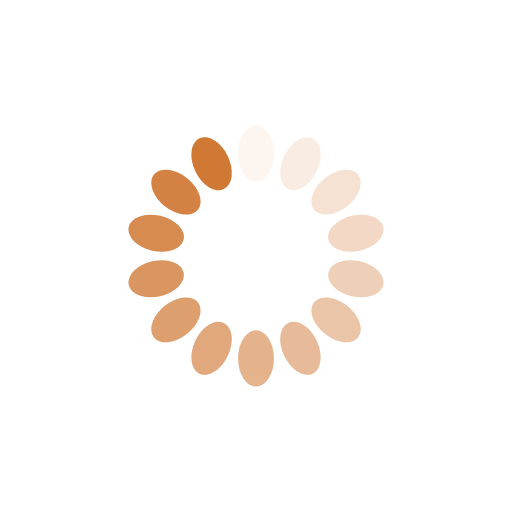
t = 0.00 s
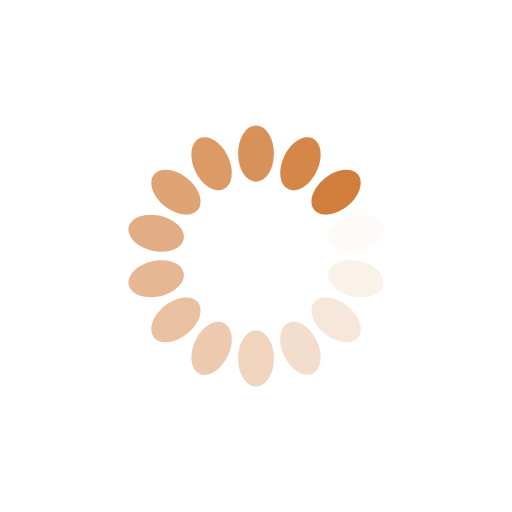
t = 0.32 s
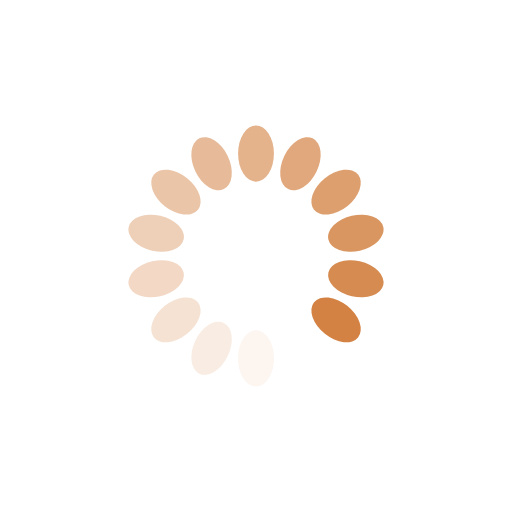
t = 0.64 s
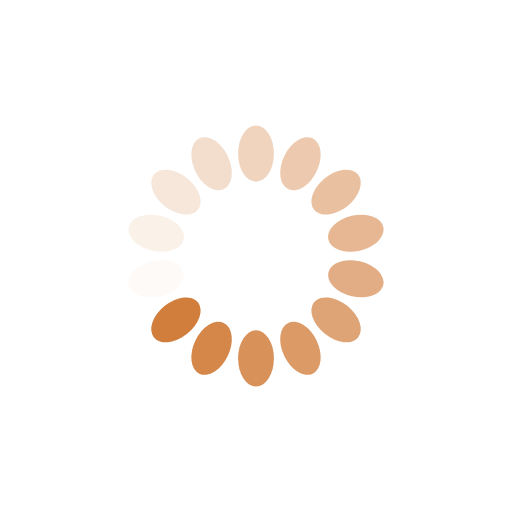
t = 0.96 s

The animated SVG that drew these frames (rendered in a browser with its animation timeline set to each time). Animation: 14 SMIL elements (animate=14); one cycle of 1.28 s, repeats indefinitely.

<?xml version="1.0" encoding="utf-8"?>
<svg xmlns="http://www.w3.org/2000/svg" xmlns:xlink="http://www.w3.org/1999/xlink" style="margin: auto; display: block; shape-rendering: auto;" width="70px" height="60px" viewBox="0 0 100 100" preserveAspectRatio="xMidYMid">
<g transform="rotate(0 50 50)">
  <rect x="46.5" y="24.5" rx="3.5" ry="5.5" width="7" height="11" fill="#d07935">
    <animate attributeName="opacity" values="1;0" keyTimes="0;1" dur="1.282051282051282s" begin="-1.1904761904761905s" repeatCount="indefinite"></animate>
  </rect>
</g><g transform="rotate(25.714285714285715 50 50)">
  <rect x="46.5" y="24.5" rx="3.5" ry="5.5" width="7" height="11" fill="#d07935">
    <animate attributeName="opacity" values="1;0" keyTimes="0;1" dur="1.282051282051282s" begin="-1.098901098901099s" repeatCount="indefinite"></animate>
  </rect>
</g><g transform="rotate(51.42857142857143 50 50)">
  <rect x="46.5" y="24.5" rx="3.5" ry="5.5" width="7" height="11" fill="#d07935">
    <animate attributeName="opacity" values="1;0" keyTimes="0;1" dur="1.282051282051282s" begin="-1.0073260073260073s" repeatCount="indefinite"></animate>
  </rect>
</g><g transform="rotate(77.14285714285714 50 50)">
  <rect x="46.5" y="24.5" rx="3.5" ry="5.5" width="7" height="11" fill="#d07935">
    <animate attributeName="opacity" values="1;0" keyTimes="0;1" dur="1.282051282051282s" begin="-0.9157509157509157s" repeatCount="indefinite"></animate>
  </rect>
</g><g transform="rotate(102.85714285714286 50 50)">
  <rect x="46.5" y="24.5" rx="3.5" ry="5.5" width="7" height="11" fill="#d07935">
    <animate attributeName="opacity" values="1;0" keyTimes="0;1" dur="1.282051282051282s" begin="-0.8241758241758241s" repeatCount="indefinite"></animate>
  </rect>
</g><g transform="rotate(128.57142857142858 50 50)">
  <rect x="46.5" y="24.5" rx="3.5" ry="5.5" width="7" height="11" fill="#d07935">
    <animate attributeName="opacity" values="1;0" keyTimes="0;1" dur="1.282051282051282s" begin="-0.7326007326007326s" repeatCount="indefinite"></animate>
  </rect>
</g><g transform="rotate(154.28571428571428 50 50)">
  <rect x="46.5" y="24.5" rx="3.5" ry="5.5" width="7" height="11" fill="#d07935">
    <animate attributeName="opacity" values="1;0" keyTimes="0;1" dur="1.282051282051282s" begin="-0.6410256410256411s" repeatCount="indefinite"></animate>
  </rect>
</g><g transform="rotate(180 50 50)">
  <rect x="46.5" y="24.5" rx="3.5" ry="5.5" width="7" height="11" fill="#d07935">
    <animate attributeName="opacity" values="1;0" keyTimes="0;1" dur="1.282051282051282s" begin="-0.5494505494505495s" repeatCount="indefinite"></animate>
  </rect>
</g><g transform="rotate(205.71428571428572 50 50)">
  <rect x="46.5" y="24.5" rx="3.5" ry="5.5" width="7" height="11" fill="#d07935">
    <animate attributeName="opacity" values="1;0" keyTimes="0;1" dur="1.282051282051282s" begin="-0.45787545787545786s" repeatCount="indefinite"></animate>
  </rect>
</g><g transform="rotate(231.42857142857142 50 50)">
  <rect x="46.5" y="24.5" rx="3.5" ry="5.5" width="7" height="11" fill="#d07935">
    <animate attributeName="opacity" values="1;0" keyTimes="0;1" dur="1.282051282051282s" begin="-0.3663003663003663s" repeatCount="indefinite"></animate>
  </rect>
</g><g transform="rotate(257.14285714285717 50 50)">
  <rect x="46.5" y="24.5" rx="3.5" ry="5.5" width="7" height="11" fill="#d07935">
    <animate attributeName="opacity" values="1;0" keyTimes="0;1" dur="1.282051282051282s" begin="-0.27472527472527475s" repeatCount="indefinite"></animate>
  </rect>
</g><g transform="rotate(282.85714285714283 50 50)">
  <rect x="46.5" y="24.5" rx="3.5" ry="5.5" width="7" height="11" fill="#d07935">
    <animate attributeName="opacity" values="1;0" keyTimes="0;1" dur="1.282051282051282s" begin="-0.18315018315018314s" repeatCount="indefinite"></animate>
  </rect>
</g><g transform="rotate(308.57142857142856 50 50)">
  <rect x="46.5" y="24.5" rx="3.5" ry="5.5" width="7" height="11" fill="#d07935">
    <animate attributeName="opacity" values="1;0" keyTimes="0;1" dur="1.282051282051282s" begin="-0.09157509157509157s" repeatCount="indefinite"></animate>
  </rect>
</g><g transform="rotate(334.2857142857143 50 50)">
  <rect x="46.5" y="24.5" rx="3.5" ry="5.5" width="7" height="11" fill="#d07935">
    <animate attributeName="opacity" values="1;0" keyTimes="0;1" dur="1.282051282051282s" begin="0s" repeatCount="indefinite"></animate>
  </rect>
</g>
<!-- [ldio] generated by https://loading.io/ --></svg>
